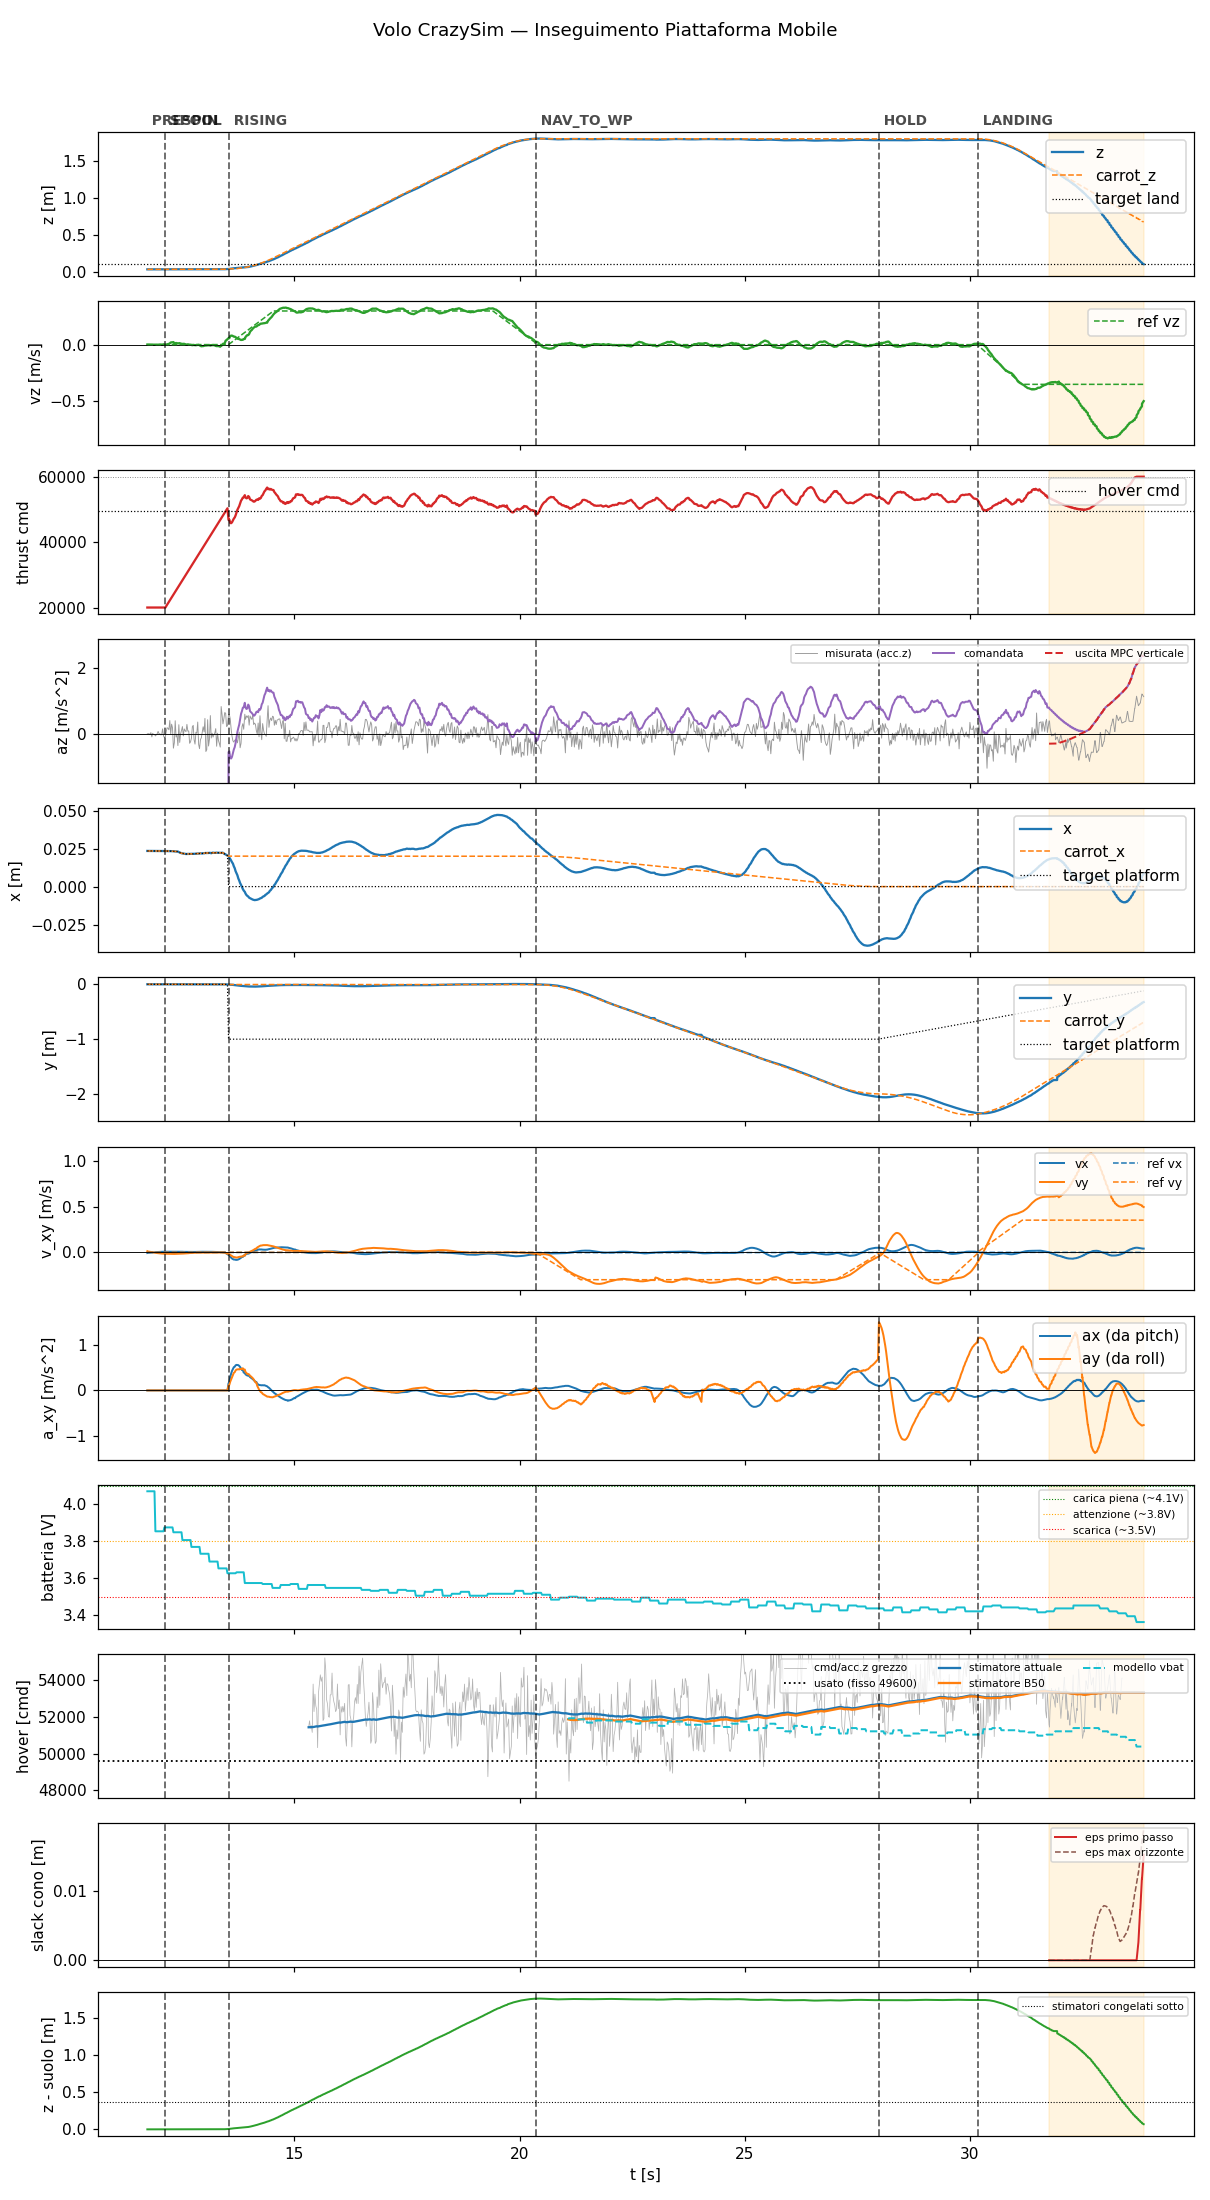

Data behind this chart, as committed beside it:
t, state, mode, x, y, z, vx, vy, vz, carrot_x, carrot_y, carrot_z, force, cmd, az, roll, pitch, solve_ms, ref_vx, ref_vy, ref_vz, target_x, target_y, target_z
11.74, prespin, 0, 0.02346, 0.002345, 0.03354, -0.007237, 0.0129, 0.0009661, 0.02346, 0.002345, 0.03354, 0.0, 20000, -9.81, 0.0, 0.0, 0.0, 0.0, 0.0, 0.0, 0.02346, 0.002345, 0.03354
11.76, prespin, 0, 0.02346, 0.002341, 0.03354, -0.004992, 0.00878, 0.0006356, 0.02346, 0.002341, 0.03354, 0.0, 20000, -9.81, 0.0, 0.0, 0.0, 0.0, 0.0, 0.0, 0.02346, 0.002341, 0.03354
11.78, prespin, 0, 0.02347, 0.002334, 0.03353, -0.004667, 0.007873, 0.0007056, 0.02347, 0.002334, 0.03353, 0.0, 20000, -9.81, 0.0, 0.0, 0.0, 0.0, 0.0, 0.0, 0.02347, 0.002334, 0.03353
11.8, prespin, 0, 0.02347, 0.002341, 0.03354, -0.003612, 0.005876, 0.0007497, 0.02347, 0.002341, 0.03354, 0.0, 20000, -9.81, 0.0, 0.0, 0.0, 0.0, 0.0, 0.0, 0.02347, 0.002341, 0.03354
11.82, prespin, 0, 0.02347, 0.002336, 0.03355, -0.002663, 0.004068, 0.0004524, 0.02347, 0.002336, 0.03355, 0.0, 20000, -9.81, 0.0, 0.0, 0.0, 0.0, 0.0, 0.0, 0.02347, 0.002336, 0.03355
11.84, prespin, 0, 0.02346, 0.002344, 0.03355, -0.001602, 0.002082, 0.0001568, 0.02346, 0.002344, 0.03355, 0.0, 20000, -9.81, 0.0, 0.0, 0.0, 0.0, 0.0, 0.0, 0.02346, 0.002344, 0.03355
11.86, prespin, 0, 0.02347, 0.002319, 0.03354, -0.0006787, 0.0003454, 0.0003207, 0.02347, 0.002319, 0.03354, 0.0, 20000, -9.81, 0.0, 0.0, 0.0, 0.0, 0.0, 0.0, 0.02347, 0.002319, 0.03354
11.88, prespin, 0, 0.02346, 0.002341, 0.03354, 0.0002233, -0.001355, -9.830420822254382e-06, 0.02346, 0.002341, 0.03354, 0.0, 20000, -9.81, 0.0, 0.0, 0.0, 0.0, 0.0, 0.0, 0.02346, 0.002341, 0.03354
11.9, prespin, 0, 0.02347, 0.002328, 0.03355, 0.001165, -0.003125, -4.280986468074843e-05, 0.02347, 0.002328, 0.03355, 0.0, 20000, -9.81, 0.0, 0.0, 0.0, 0.0, 0.0, 0.0, 0.02347, 0.002328, 0.03355
11.92, prespin, 0, 0.02347, 0.002341, 0.03356, 0.001975, -0.00468, -0.0002297, 0.02347, 0.002341, 0.03356, 0.0, 20000, -9.81, 0.0, 0.0, 0.0, 0.0, 0.0, 0.0, 0.02347, 0.002341, 0.03356
11.94, prespin, 0, 0.02343, 0.002344, 0.03354, 0.002741, -0.006159, -0.0006961, 0.02343, 0.002344, 0.03354, 0.0, 20000, -9.81, 0.0, 0.0, 0.0, 0.0, 0.0, 0.0, 0.02343, 0.002344, 0.03354
11.96, prespin, 0, 0.02344, 0.002339, 0.03356, 0.003483, -0.007595, -0.001224, 0.02344, 0.002339, 0.03356, 0.0, 20000, -9.81, 0.0, 0.0, 0.0, 0.0, 0.0, 0.0, 0.02344, 0.002339, 0.03356
11.98, prespin, 0, 0.02343, 0.00234, 0.03357, 0.004111, -0.008907, -0.0008606, 0.02343, 0.00234, 0.03357, 0.0, 20000, -9.81, 0.0, 0.0, 0.0, 0.0, 0.0, 0.0, 0.02343, 0.00234, 0.03357
12, prespin, 0, 0.02343, 0.002336, 0.03358, 0.00466, -0.01011, 0.000465, 0.02343, 0.002336, 0.03358, 0.0, 20000, -9.81, 0.0, 0.0, 0.0, 0.0, 0.0, 0.0, 0.02343, 0.002336, 0.03358
12.02, prespin, 0, 0.02346, 0.002349, 0.03355, 0.005192, -0.01126, 0.0009603, 0.02346, 0.002349, 0.03355, 0.0, 20000, -9.81, 0.0, 0.0, 0.0, 0.0, 0.0, 0.0, 0.02346, 0.002349, 0.03355
12.04, prespin, 0, 0.02342, 0.002339, 0.03358, 0.005664, -0.01226, 0.0006966, 0.02342, 0.002339, 0.03358, 0.0, 20000, -9.81, 0.0, 0.0, 0.0, 0.0, 0.0, 0.0, 0.02342, 0.002339, 0.03358
12.06, prespin, 0, 0.0234, 0.002361, 0.03356, 0.006037, -0.01304, 0.001106, 0.0234, 0.002361, 0.03356, 0.0, 20000, -9.81, 0.0, 0.0, 0.0, 0.0, 0.0, 0.0, 0.0234, 0.002361, 0.03356
12.08, prespin, 0, 0.02342, 0.002347, 0.03356, 0.006395, -0.01384, 0.0005091, 0.02342, 0.002347, 0.03356, 0.0, 20000, -9.81, 0.0, 0.0, 0.0, 0.0, 0.0, 0.0, 0.02342, 0.002347, 0.03356
12.1, prespin, 0, 0.02346, 0.002336, 0.03356, 0.006763, -0.01465, 0.00309, 0.02346, 0.002336, 0.03356, 0.0, 20000, -9.81, 0.0, 0.0, 0.0, 0.0, 0.0, 0.0, 0.02346, 0.002336, 0.03356
12.12, prespin, 0, 0.02347, 0.002318, 0.03357, 0.007184, -0.01552, 0.0006945, 0.02347, 0.002318, 0.03357, 0.0, 20000, -9.81, 0.0, 0.0, 0.0, 0.0, 0.0, 0.0, 0.02347, 0.002318, 0.03357
12.14, spool, 0, 0.0234, 0.00234, 0.03358, 0.007184, -0.01552, 0.0006945, 0.0234, 0.00234, 0.03358, 0.0, 20000, -9.81, 0.0, 0.0, 0.0, 0.0, 0.0, 0.0, 0.0234, 0.00234, 0.03358
12.16, spool, 0, 0.02339, 0.00238, 0.03355, 0.00729, -0.01573, 0.0001321, 0.02339, 0.00238, 0.03355, 0.0, 20419, -9.81, 0.0, 0.0, 0.0, 0.0, 0.0, 0.0, 0.02339, 0.00238, 0.03355
12.18, spool, 0, 0.0234, 0.002379, 0.03356, 0.007493, -0.01614, 0.002317, 0.0234, 0.002379, 0.03356, 0.0, 20862, -9.81, 0.0, 0.0, 0.0, 0.0, 0.0, 0.0, 0.0234, 0.002379, 0.03356
12.2, spool, 0, 0.02338, 0.002377, 0.03355, 0.00752, -0.01613, 0.00386, 0.02338, 0.002377, 0.03355, 0.0, 21305, -9.81, 0.0, 0.0, 0.0, 0.0, 0.0, 0.0, 0.02338, 0.002377, 0.03355
12.22, spool, 0, 0.02338, 0.002354, 0.03356, 0.007733, -0.01649, 0.007029, 0.02338, 0.002354, 0.03356, 0.0, 21738, -9.81, 0.0, 0.0, 0.0, 0.0, 0.0, 0.0, 0.02338, 0.002354, 0.03356
12.24, spool, 0, 0.02339, 0.002303, 0.03357, 0.007954, -0.01687, 0.01175, 0.02339, 0.002303, 0.03357, 0.0, 22185, -9.81, 0.0, 0.0, 0.0, 0.0, 0.0, 0.0, 0.02339, 0.002303, 0.03357
12.26, spool, 0, 0.02336, 0.002308, 0.03357, 0.007967, -0.01688, 0.0192, 0.02336, 0.002308, 0.03357, 0.0, 22618, -9.81, 0.0, 0.0, 0.0, 0.0, 0.0, 0.0, 0.02336, 0.002308, 0.03357
12.28, spool, 0, 0.02334, 0.002365, 0.03355, 0.008081, -0.01713, 0.02082, 0.02334, 0.002365, 0.03355, 0.0, 23059, -9.81, 0.0, 0.0, 0.0, 0.0, 0.0, 0.0, 0.02334, 0.002365, 0.03355
12.3, spool, 0, 0.02331, 0.002462, 0.03355, 0.00798, -0.01686, 0.02124, 0.02331, 0.002462, 0.03355, 0.0, 23498, -9.81, 0.0, 0.0, 0.0, 0.0, 0.0, 0.0, 0.02331, 0.002462, 0.03355
12.32, spool, 0, 0.02323, 0.002557, 0.03353, 0.008058, -0.01698, 0.02287, 0.02323, 0.002557, 0.03353, 0.0, 23938, -9.81, 0.0, 0.0, 0.0, 0.0, 0.0, 0.0, 0.02323, 0.002557, 0.03353
12.34, spool, 0, 0.02316, 0.002641, 0.03353, 0.008076, -0.01695, 0.0134, 0.02316, 0.002641, 0.03353, 0.0, 24391, -9.81, 0.0, 0.0, 0.0, 0.0, 0.0, 0.0, 0.02316, 0.002641, 0.03353
12.36, spool, 0, 0.02314, 0.002687, 0.03355, 0.007882, -0.01643, 0.008682, 0.02314, 0.002687, 0.03355, 0.0, 24816, -9.81, 0.0, 0.0, 0.0, 0.0, 0.0, 0.0, 0.02314, 0.002687, 0.03355
12.38, spool, 0, 0.02314, 0.002776, 0.03351, 0.008004, -0.01639, 0.01506, 0.02314, 0.002776, 0.03351, 0.0, 25257, -9.81, 0.0, 0.0, 0.0, 0.0, 0.0, 0.0, 0.02314, 0.002776, 0.03351
12.4, spool, 0, 0.02311, 0.002849, 0.03353, 0.007864, -0.01574, 0.01167, 0.02311, 0.002849, 0.03353, 0.0, 25698, -9.81, 0.0, 0.0, 0.0, 0.0, 0.0, 0.0, 0.02311, 0.002849, 0.03353
12.42, spool, 0, 0.02305, 0.00292, 0.03353, 0.008055, -0.01557, 0.01253, 0.02305, 0.00292, 0.03353, 0.0, 26139, -9.81, 0.0, 0.0, 0.0, 0.0, 0.0, 0.0, 0.02305, 0.00292, 0.03353
12.44, spool, 0, 0.02271, 0.002984, 0.03359, 0.008153, -0.01535, 0.01052, 0.02271, 0.002984, 0.03359, 0.0, 26589, -9.81, 0.0, 0.0, 0.0, 0.0, 0.0, 0.0, 0.02271, 0.002984, 0.03359
12.46, spool, 0, 0.02243, 0.002972, 0.0336, 0.007905, -0.01481, 0.0138, 0.02243, 0.002972, 0.0336, 0.0, 27017, -9.81, 0.0, 0.0, 0.0, 0.0, 0.0, 0.0, 0.02243, 0.002972, 0.0336
12.48, spool, 0, 0.02218, 0.002816, 0.03365, 0.00703, -0.01409, 0.008371, 0.02218, 0.002816, 0.03365, 0.0, 27458, -9.81, 0.0, 0.0, 0.0, 0.0, 0.0, 0.0, 0.02218, 0.002816, 0.03365
12.5, spool, 0, 0.02196, 0.00267, 0.03361, 0.00703, -0.01409, 0.008371, 0.02196, 0.00267, 0.03361, 0.0, 27897, -9.81, 0.0, 0.0, 0.0, 0.0, 0.0, 0.0, 0.02196, 0.00267, 0.03361
12.52, spool, 0, 0.02184, 0.002549, 0.03359, 0.006755, -0.01386, 0.005946, 0.02184, 0.002549, 0.03359, 0.0, 28339, -9.81, 0.0, 0.0, 0.0, 0.0, 0.0, 0.0, 0.02184, 0.002549, 0.03359
12.54, spool, 0, 0.02175, 0.002411, 0.03356, 0.005878, -0.01292, 0.007288, 0.02175, 0.002411, 0.03356, 0.0, 28780, -9.81, 0.0, 0.0, 0.0, 0.0, 0.0, 0.0, 0.02175, 0.002411, 0.03356
12.56, spool, 0, 0.02163, 0.002297, 0.03353, 0.005534, -0.01239, 0.007175, 0.02163, 0.002297, 0.03353, 0.0, 29216, -9.81, 0.0, 0.0, 0.0, 0.0, 0.0, 0.0, 0.02163, 0.002297, 0.03353
12.58, spool, 0, 0.02156, 0.002211, 0.03351, 0.005371, -0.01186, 0.004551, 0.02156, 0.002211, 0.03351, 0.0, 29655, -9.81, 0.0, 0.0, 0.0, 0.0, 0.0, 0.0, 0.02156, 0.002211, 0.03351
12.6, spool, 0, 0.02144, 0.00224, 0.03353, 0.004828, -0.01095, 0.001626, 0.02144, 0.00224, 0.03353, 0.0, 30095, -9.81, 0.0, 0.0, 0.0, 0.0, 0.0, 0.0, 0.02144, 0.00224, 0.03353
12.62, spool, 0, 0.0215, 0.002236, 0.03354, 0.004751, -0.01044, 0.001155, 0.0215, 0.002236, 0.03354, 0.0, 30539, -9.81, 0.0, 0.0, 0.0, 0.0, 0.0, 0.0, 0.0215, 0.002236, 0.03354
12.64, spool, 0, 0.02149, 0.002212, 0.03352, 0.004711, -0.009896, 0.002963, 0.02149, 0.002212, 0.03352, 0.0, 30981, -9.81, 0.0, 0.0, 0.0, 0.0, 0.0, 0.0, 0.02149, 0.002212, 0.03352
12.66, spool, 0, 0.02152, 0.00227, 0.03351, 0.004441, -0.009004, 0.001003, 0.02152, 0.00227, 0.03351, 0.0, 31418, -9.81, 0.0, 0.0, 0.0, 0.0, 0.0, 0.0, 0.02152, 0.00227, 0.03351
12.68, spool, 0, 0.02154, 0.002327, 0.03354, 0.004436, -0.007571, -0.001217, 0.02154, 0.002327, 0.03354, 0.0, 31864, -9.81, 0.0, 0.0, 0.0, 0.0, 0.0, 0.0, 0.02154, 0.002327, 0.03354
12.7, spool, 0, 0.02155, 0.002343, 0.03355, 0.004436, -0.007571, -0.001217, 0.02155, 0.002343, 0.03355, 0.0, 32304, -9.81, 0.0, 0.0, 0.0, 0.0, 0.0, 0.0, 0.02155, 0.002343, 0.03355
12.72, spool, 0, 0.02155, 0.002251, 0.03354, 0.004496, -0.007073, -0.003347, 0.02155, 0.002251, 0.03354, 0.0, 32738, -9.81, 0.0, 0.0, 0.0, 0.0, 0.0, 0.0, 0.02155, 0.002251, 0.03354
12.74, spool, 0, 0.02155, 0.002121, 0.03354, 0.004606, -0.006584, -0.005018, 0.02155, 0.002121, 0.03354, 0.0, 33177, -9.81, 0.0, 0.0, 0.0, 0.0, 0.0, 0.0, 0.02155, 0.002121, 0.03354
12.76, spool, 0, 0.02153, 0.002117, 0.03356, 0.004804, -0.00548, -0.002304, 0.02153, 0.002117, 0.03356, 0.0, 33615, -9.81, 0.0, 0.0, 0.0, 0.0, 0.0, 0.0, 0.02153, 0.002117, 0.03356
12.78, spool, 0, 0.02149, 0.002141, 0.03353, 0.004762, -0.004989, -0.003787, 0.02149, 0.002141, 0.03353, 0.0, 34056, -9.81, 0.0, 0.0, 0.0, 0.0, 0.0, 0.0, 0.02149, 0.002141, 0.03353
12.8, spool, 0, 0.02158, 0.002277, 0.03356, 0.004762, -0.004989, -0.003787, 0.02158, 0.002277, 0.03356, 0.0, 34495, -9.81, 0.0, 0.0, 0.0, 0.0, 0.0, 0.0, 0.02158, 0.002277, 0.03356
12.82, spool, 0, 0.02169, 0.002311, 0.03355, 0.005108, -0.004195, -0.005389, 0.02169, 0.002311, 0.03355, 0.0, 34935, -9.81, 0.0, 0.0, 0.0, 0.0, 0.0, 0.0, 0.02169, 0.002311, 0.03355
12.84, spool, 0, 0.0217, 0.002147, 0.03354, 0.00522, -0.003652, -0.002708, 0.0217, 0.002147, 0.03354, 0.0, 35380, -9.81, 0.0, 0.0, 0.0, 0.0, 0.0, 0.0, 0.0217, 0.002147, 0.03354
12.86, spool, 0, 0.02164, 0.002011, 0.03364, 0.00522, -0.003652, -0.002708, 0.02164, 0.002011, 0.03364, 0.0, 35818, -9.81, 0.0, 0.0, 0.0, 0.0, 0.0, 0.0, 0.02164, 0.002011, 0.03364
12.88, spool, 0, 0.02172, 0.002, 0.03362, 0.005519, -0.003449, -0.001274, 0.02172, 0.002, 0.03362, 0.0, 36262, -9.81, 0.0, 0.0, 0.0, 0.0, 0.0, 0.0, 0.02172, 0.002, 0.03362
12.9, spool, 0, 0.02178, 0.002031, 0.03363, 0.00571, -0.003261, -0.005769, 0.02178, 0.002031, 0.03363, 0.0, 36696, -9.81, 0.0, 0.0, 0.0, 0.0, 0.0, 0.0, 0.02178, 0.002031, 0.03363
12.92, spool, 0, 0.02195, 0.002055, 0.0336, 0.00599, -0.003231, -0.0114, 0.02195, 0.002055, 0.0336, 0.0, 37137, -9.81, 0.0, 0.0, 0.0, 0.0, 0.0, 0.0, 0.02195, 0.002055, 0.0336
... 1,046 more rows
